Run: headless pygame with SDL's dummy video driver; simulated clock (each Clock.tick advances the game by its frame time, no real sleeping); random seed 0; keys injected as events and as key.get_pressed() state; no mouse input.
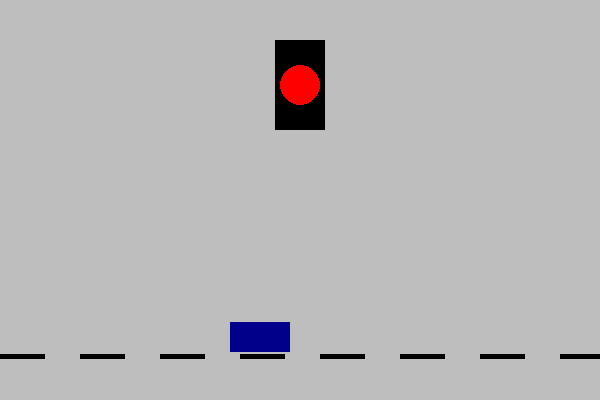
Frame 1 of 4 · flips 1–60 · no input
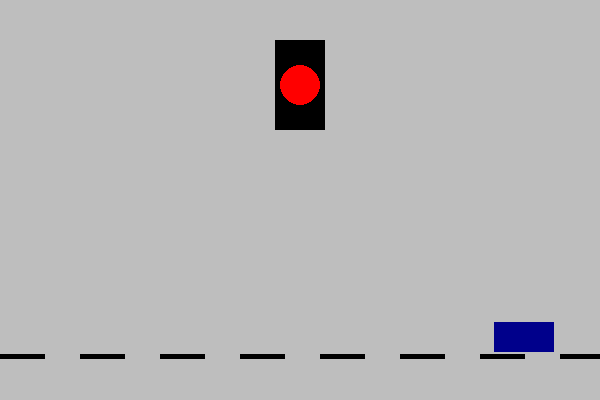
Frame 2 of 4 · flips 61–180 · tapped SPACE, RETURN · held RIGHT (→), D
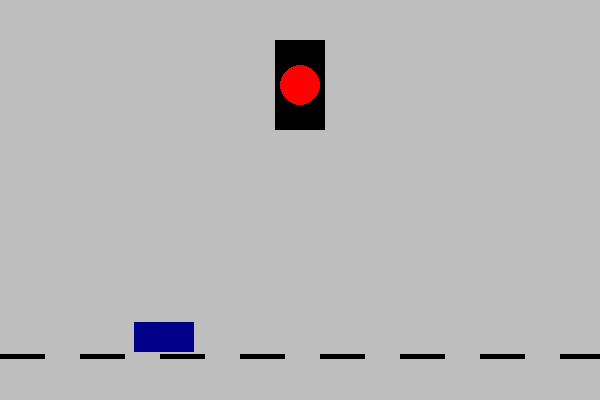
Frame 3 of 4 · flips 181–300 · held DOWN (↓), S
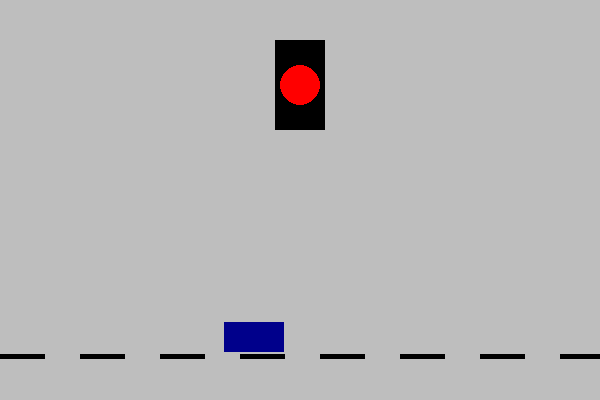
Frame 4 of 4 · flips 301–420 · held LEFT (←), A, UP (↑), W

The pygame program that drew these frames:

import pygame
import random 

pygame.init()

CAR_COLOR_EVENT = pygame.USEREVENT +1
SIGNAL_COLOR_EVENT = pygame.USEREVENT +2

ROAD_COLOR = pygame.Color("grey")

CAR_BLUE = pygame.Color('blue')
CAR_LIGHTBLUE = pygame.Color('lightblue')
CAR_DARKBLUE = pygame.Color('darkblue')

TLIGHT_RED = pygame.Color("red")
TLIGHT_YELLOW = pygame.Color("yellow")
TLIGHT_GREEN = pygame.Color("green")

class Car(pygame.sprite.Sprite): 
    def __init__(self):
        super().__init__()
        self.image = pygame.Surface((60, 30))
        self.image.fill(CAR_DARKBLUE)
        self.velocity = 3
        self.rect = self.image.get_rect()

    def update(self):
        self.rect.move_ip(self.velocity, 0)
        boundary_hit = False
        if self.rect.left <=0 or self.rect.right >= 600: 
            self.velocity = -self.velocity
            boundary_hit = True

        if boundary_hit: 
            pygame.event.post(pygame.event.Event(CAR_COLOR_EVENT))
            pygame.event.post(pygame.event.Event(SIGNAL_COLOR_EVENT))

    def change_color(self): 
        self.image.fill(random.choice([CAR_LIGHTBLUE, CAR_DARKBLUE, CAR_BLUE]))



screen = pygame.display.set_mode((600,400))
pygame.display.set_caption("Smart Traffic Simulator")

car1 = Car()
group = pygame.sprite.Group()
group.add(car1)
car1.rect.x = 50
car1.rect.y = 322

exit = False 
clock = pygame.time.Clock()

signal_color = TLIGHT_RED

def change_signal(): 
    global signal_color 
    current_color = signal_color
    while True: 
        signal_color = random.choice([TLIGHT_RED,TLIGHT_YELLOW,TLIGHT_GREEN])
        if signal_color == current_color: 
            continue
        break
        




while not exit: 
    for event in pygame.event.get():
        if event.type == pygame.QUIT: 
            exit = True

        elif event.type == CAR_COLOR_EVENT:
            car1.change_color()

        elif event.type == SIGNAL_COLOR_EVENT: 
            change_signal()


    group.update()
    screen.fill(ROAD_COLOR)

    for x in range(0,600,80): 
        pygame.draw.rect(screen,pygame.Color("black"), (x, 354, 45, 5))

    pygame.draw.rect(screen,pygame.Color("black"), (275, 40, 50, 90))

    pygame.draw.circle(screen,signal_color, (300,85), 20)


    group.draw(screen)
    pygame.display.flip()
    clock.tick(60)
    

pygame.quit()
